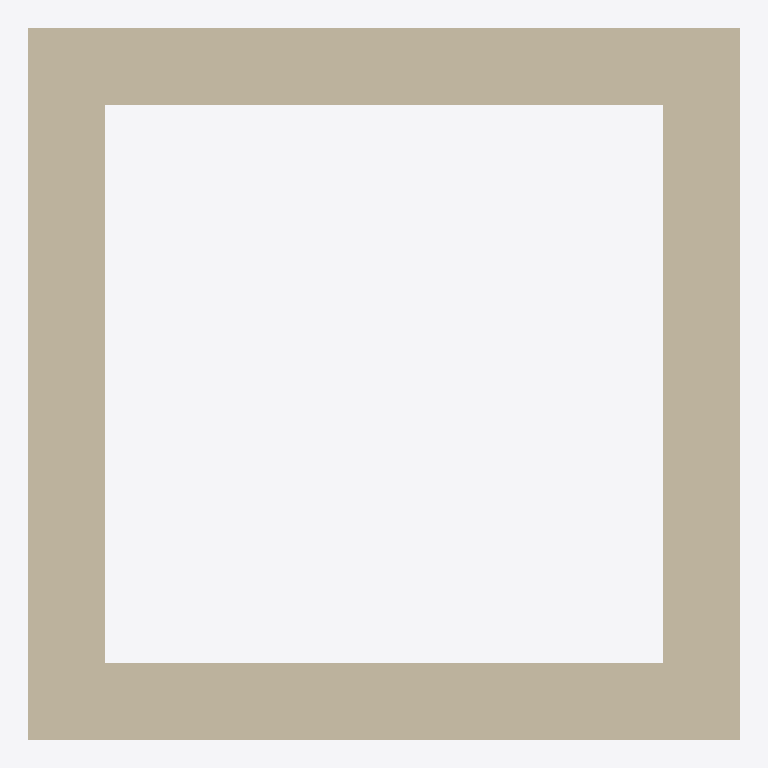
Plan cut of the same IFC building model at storey 'Level 1' (level 0.00 m, cut at 1.40 m), seen from above with north up, elements coloured by IFC class: 4 walls (beige). Cut surfaces are drawn darker.
Extent 5.6 m × 5.6 m × 3.0 m (x, y, z). Storeys (2): Level 1 at 0.00 m; Level 2 at 3.00 m. Elements (9): 4 IfcBeam, 4 IfcWall, 1 IfcSlab.

HEADER;
FILE_DESCRIPTION(('ViewDefinition [ReferenceView_V1.2]'),'2;1');
FILE_NAME('Project Number','2022-08-04T16:42:51+00:00',(''),(''),'ODA SDAI 22.12','23.0.11.19 - Exporter 23.0.11.19 - Alternate UI 23.0.11.19','');
FILE_SCHEMA(('IFC4'));
ENDSEC;
DATA;
#97=IFCPROJECT('1Rlq8ZIbTCtv7eNTqTxWPA',#20,'Project Number',$,$,'Project Name','Project Status',(#92),#89);
#109=IFCSITE('1Rlq8ZIbTCtv7eNTqTxWP8',#20,'Default',$,$,#108,$,$,.ELEMENT.,$,$,$,$,$);
#99=IFCBUILDING('1Rlq8ZIbTCtv7eNTqTxWPB',#20,'',$,$,#16,$,'',.ELEMENT.,$,$,$);
#102=IFCBUILDINGSTOREY('1qv6ynVKX7xf87anS8vNi1',#20,'Level 1',$,'Level:8mm Head',#101,$,'Level 1',.ELEMENT.,0.0);
#106=IFCBUILDINGSTOREY('1qv6ynVKX7xf87anS8vN2n',#20,'Level 2',$,'Level:8mm Head',#105,$,'Level 2',.ELEMENT.,3.0000000000000004);
#130=IFCWALL('3_RIHh24z80v054x1FTKd1',#20,'Basic Wall:Load bearing wall:422575',$,'Basic Wall:Load bearing wall',#115,#129,'422575',.NOTDEFINED.);
#182=IFCWALL('3_RIHh24z80v054x1FTKXI',#20,'Basic Wall:Load bearing wall:422716',$,'Basic Wall:Load bearing wall',#170,#181,'422716',.NOTDEFINED.);
#160=IFCWALL('3_RIHh24z80v054x1FTKcK',#20,'Basic Wall:Load bearing wall:422650',$,'Basic Wall:Load bearing wall',#148,#159,'422650',.NOTDEFINED.);
#204=IFCWALL('3_RIHh24z80v054x1FTKWK',#20,'Basic Wall:Load bearing wall:422778',$,'Basic Wall:Load bearing wall',#192,#203,'422778',.NOTDEFINED.);
ENDSEC;